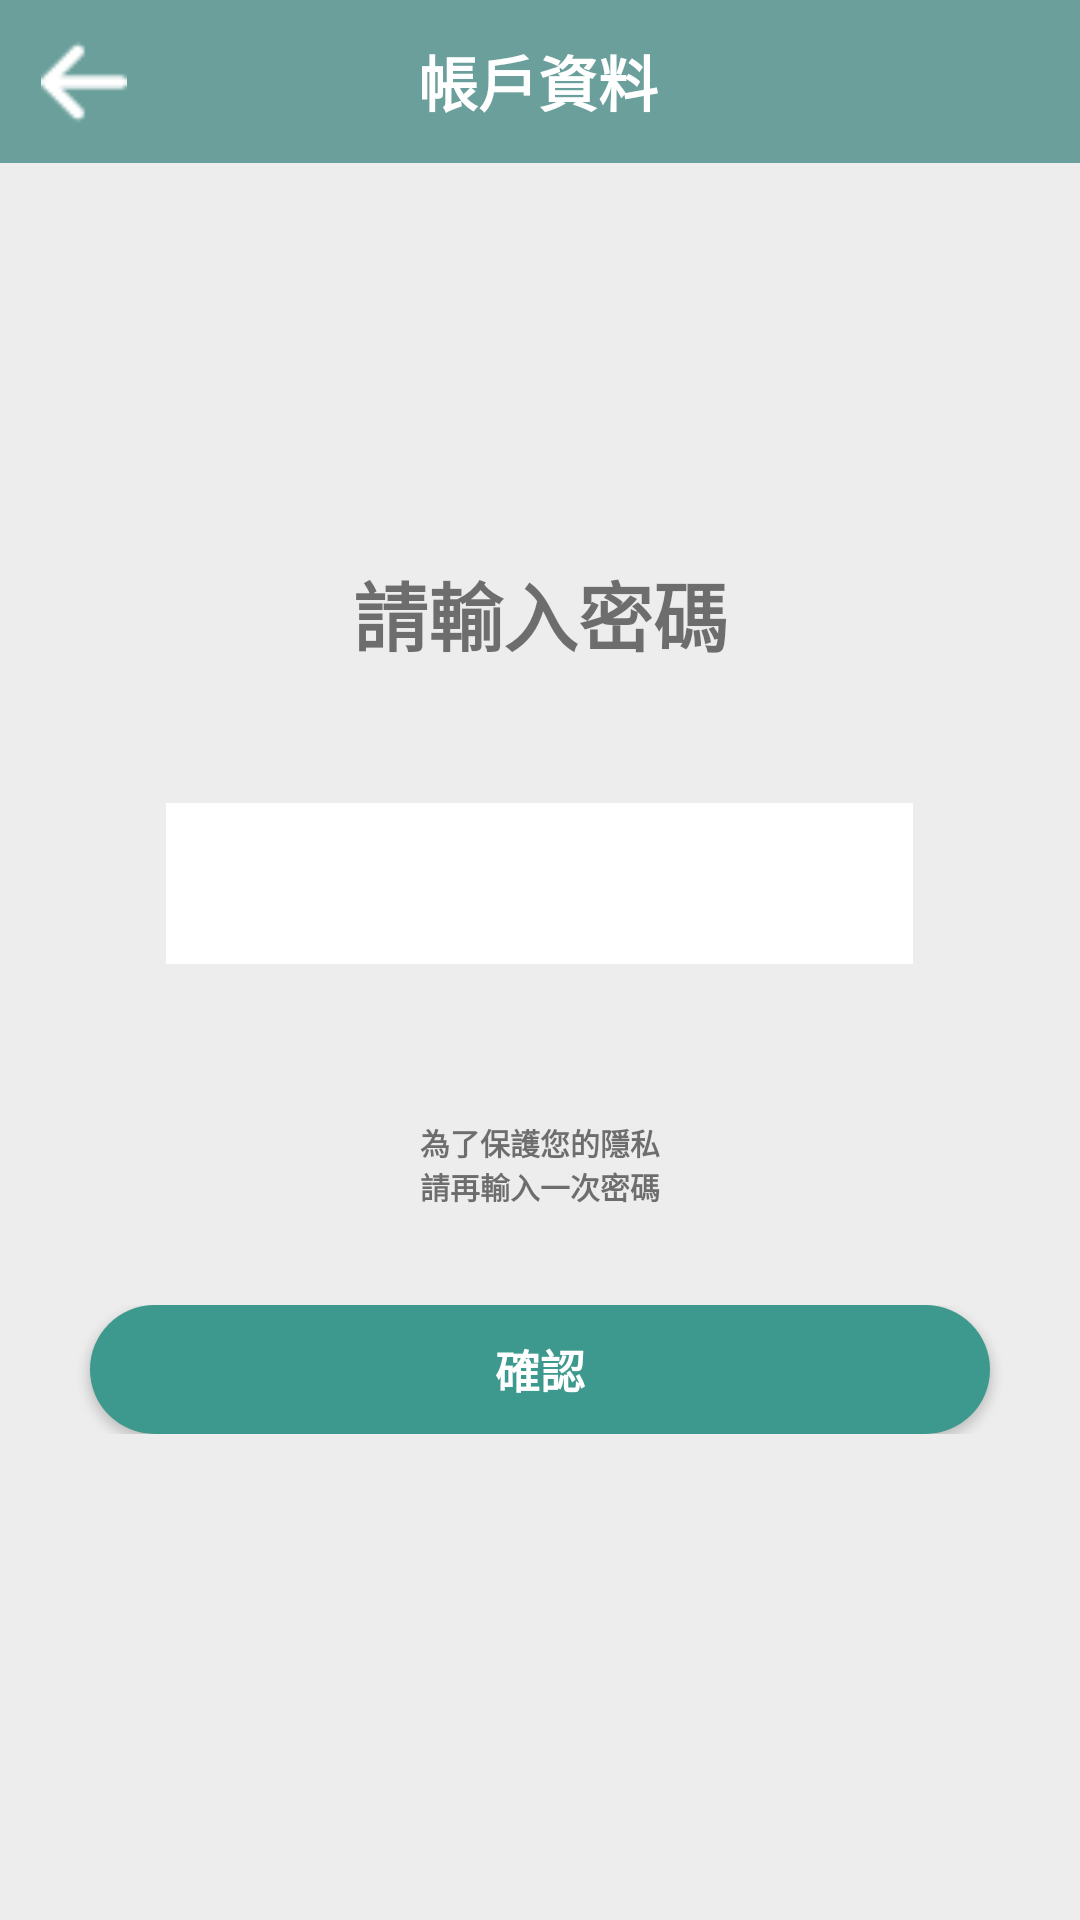

The Android layout XML behind this screen, and the referenced resources:
<!-- AndroidManifest.xml: application theme AppTheme -->
<!-- res/layout/account_password.xml -->
<?xml version="1.0" encoding="utf-8"?>
<androidx.constraintlayout.widget.ConstraintLayout xmlns:android="http://schemas.android.com/apk/res/android"
    xmlns:app="http://schemas.android.com/apk/res-auto"
    android:layout_width="match_parent"
    android:layout_height="match_parent">

    <TableLayout
        android:layout_width="match_parent"
        android:layout_height="match_parent">
        <TableRow
            android:layout_width="match_parent"
            android:layout_height="0dp"
            android:layout_weight="1.5"
            android:background="@color/main">

            <ImageView
                android:id="@+id/password_previous"
                android:layout_width="0dp"
                android:layout_height="match_parent"
                android:layout_weight="0.5"
                android:src="@drawable/arrow_white_24"
                android:scaleX="1.2"
                android:scaleY="1.2"
                android:scaleType="centerInside"
                />
            <TextView
                android:layout_width="0dp"
                android:layout_height="match_parent"
                android:layout_weight="0.5"/>

            <TextView
                android:layout_width="0dp"
                android:layout_height="match_parent"
                android:layout_weight="1.2"
                android:text="@string/account_data"
                android:textColor="@color/white"
                android:textSize="20sp"
                android:gravity="center"
                android:textStyle="bold"/>
            <TextView
                android:layout_width="0dp"
                android:layout_height="match_parent"
                android:layout_weight="1"/>
        </TableRow>
        <TableRow
            android:layout_width="match_parent"
            android:layout_height="0dp"
            android:layout_weight="18"
            android:background="#EDEDED">
            <LinearLayout
                android:layout_width="0dp"
                android:layout_height="match_parent"
                android:layout_weight="1"
                android:orientation="vertical">
                <TextView
                    android:layout_width="match_parent"
                    android:layout_height="0dp"
                    android:layout_weight="1"/>
                <LinearLayout
                    android:layout_width="match_parent"
                    android:layout_height="0dp"
                    android:layout_weight="0.8">
                    <TextView
                        android:layout_width="0dp"
                        android:layout_height="match_parent"
                        android:layout_weight="1"/>
                    <TextView
                        android:layout_width="0dp"
                        android:layout_height="match_parent"
                        android:layout_weight="2"
                        android:text="@string/input_password"
                        android:gravity="center"
                        android:textSize="25sp"
                        android:textStyle="bold"
                        />
                    <TextView
                        android:layout_width="0dp"
                        android:layout_height="match_parent"
                        android:layout_weight="1"/>
                </LinearLayout>
                <LinearLayout
                    android:layout_width="match_parent"
                    android:layout_height="0dp"
                    android:layout_weight="0.5"
                    android:layout_margin="20dp">
                    <TextView
                        android:layout_width="0dp"
                        android:layout_height="match_parent"
                        android:layout_weight="1"/>
                    <EditText
                        android:id="@+id/account_password_edit"
                        android:layout_width="0dp"
                        android:layout_height="match_parent"
                        android:layout_weight="7"
                        android:gravity="center|start"
                        android:textSize="35sp"
                        android:textStyle="bold"
                        android:background="@color/white"
                        android:ems="12"
                        android:inputType="textPassword"
                        />
                    <TextView
                        android:layout_width="0dp"
                        android:layout_height="match_parent"
                        android:layout_weight="1"/>
                </LinearLayout>
                <LinearLayout
                    android:layout_width="match_parent"
                    android:layout_height="0dp"
                    android:layout_weight="0.5"
                    android:layout_margin="20dp">
                    <TextView
                        android:layout_width="0dp"
                        android:layout_height="match_parent"
                        android:layout_weight="1"/>
                    <TextView
                        android:layout_width="0dp"
                        android:layout_height="match_parent"
                        android:layout_weight="2"
                        android:text="@string/input_password_detail"
                        android:gravity="center"
                        android:textSize="10sp"
                        android:textStyle="bold"
                        />
                    <TextView
                        android:layout_width="0dp"
                        android:layout_height="match_parent"
                        android:layout_weight="1"/>
                </LinearLayout>
                <LinearLayout
                    android:layout_width="match_parent"
                    android:layout_height="0dp"
                    android:layout_weight="0.4">
                    <TextView
                        android:layout_width="0dp"
                        android:layout_height="match_parent"
                        android:layout_weight="1" />

                    <Button
                        android:id="@+id/account_password_imageButton"
                        android:layout_width="0dp"
                        android:layout_height="match_parent"
                        android:layout_weight="10"
                        android:background="@drawable/bg_round_button"
                        android:contentDescription="Round Button"
                        android:text="確認"
                        android:textColor="#ffffff"
                        android:textSize="15sp"
                        android:textStyle="bold"
                        app:layout_constraintLeft_toLeftOf="parent"
                        app:layout_constraintTop_toTopOf="parent"

                        />
                    <TextView
                        android:layout_width="0dp"
                        android:layout_height="match_parent"
                        android:layout_weight="1"
                        />
                </LinearLayout>
                <TextView
                    android:layout_width="match_parent"
                    android:layout_height="0dp"
                    android:layout_weight="1.5"/>
            </LinearLayout>
        </TableRow>
    </TableLayout>
</androidx.constraintlayout.widget.ConstraintLayout>
<!-- resources referenced by this layout -->
<resources>
  <color name="main">#6A9F9B</color>
  <color name="white">#FFFFFF</color>
  <!-- drawable arrow_white_24: png bitmap (drawable, 478 bytes) -->
  <!-- drawable bg_round_button (drawable) -->
  <?xml version="1.0" encoding="utf-8"?>
  <shape xmlns:android="http://schemas.android.com/apk/res/android">
      <corners android:radius="100dp" />
      <solid android:color="#3D998D" />
  </shape>
  <string name="account_data">帳戶資料</string>
  <string name="input_password">請輸入密碼</string>
  <string name="input_password_detail">為了保護您的隱私\n請再輸入一次密碼</string>
  <style name="AppTheme" parent="Theme.AppCompat.Light.DarkActionBar">
          
          <item name="colorPrimary">#FFFFFF</item>
          <item name="colorAccent">#6A9F9B</item>
  
  
      </style>
</resources>
